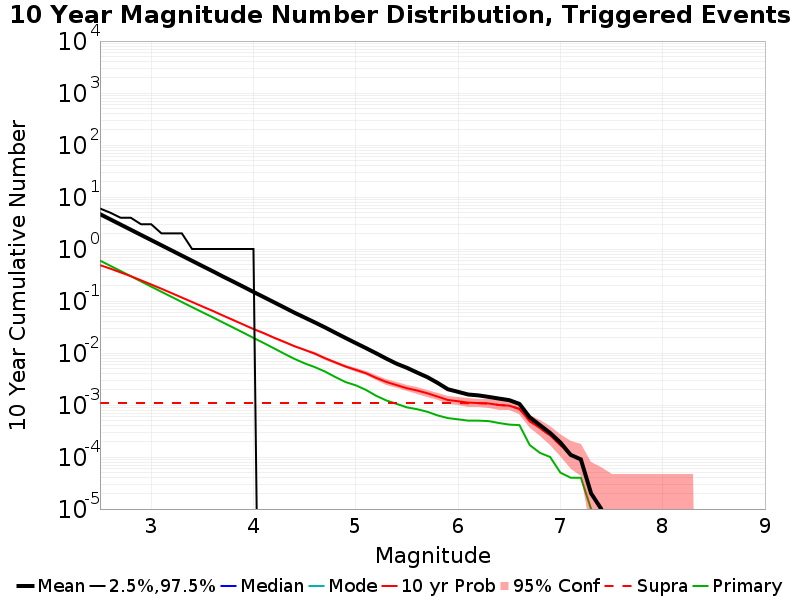

Data behind this chart, as committed beside it:
Mag, Mean, 2.5 %ile, 97.5 %ile, Median, Mode, 10 yr Probability, 10 yr Supra-Seis Prob, Primary Aftershocks Mean
2.5, 4.679, 0.0, 6.0, 0.0, 0.0, 0.489, 0.00109, 0.5998
2.6, 3.721, 0.0, 5.0, 0.0, 0.0, 0.4196, 0.00109, 0.4758
2.7, 2.96, 0.0, 4.0, 0.0, 0.0, 0.3558, 0.00109, 0.3789
2.8, 2.353, 0.0, 4.0, 0.0, 0.0, 0.3004, 0.00109, 0.3009
2.9, 1.867, 0.0, 3.0, 0.0, 0.0, 0.2503, 0.00109, 0.2385
3.0, 1.486, 0.0, 3.0, 0.0, 0.0, 0.208, 0.00109, 0.1893
3.1, 1.181, 0.0, 2.0, 0.0, 0.0, 0.1722, 0.00109, 0.1504
3.2, 0.939, 0.0, 2.0, 0.0, 0.0, 0.1417, 0.00109, 0.12
3.3, 0.7459, 0.0, 2.0, 0.0, 0.0, 0.1166, 0.00109, 0.09551
3.4, 0.5929, 0.0, 1.0, 0.0, 0.0, 0.0957, 0.00109, 0.07612
3.5, 0.4711, 0.0, 1.0, 0.0, 0.0, 0.07857, 0.00109, 0.06085
3.6, 0.3753, 0.0, 1.0, 0.0, 0.0, 0.06469, 0.00109, 0.04878
3.7, 0.2968, 0.0, 1.0, 0.0, 0.0, 0.05269, 0.00109, 0.03874
3.8, 0.2371, 0.0, 1.0, 0.0, 0.0, 0.0432, 0.00109, 0.03093
3.9, 0.1886, 0.0, 1.0, 0.0, 0.0, 0.03536, 0.00109, 0.02466
4.0, 0.1495, 0.0, 1.0, 0.0, 0.0, 0.02891, 0.00109, 0.0195
4.1, 0.1191, 0.0, 0.0, 0.0, 0.0, 0.02406, 0.00109, 0.01556
4.2, 0.09473, 0.0, 0.0, 0.0, 0.0, 0.01976, 0.00109, 0.01232
4.3, 0.07526, 0.0, 0.0, 0.0, 0.0, 0.01641, 0.00109, 0.0097
4.4, 0.05968, 0.0, 0.0, 0.0, 0.0, 0.01352, 0.00109, 0.00772
4.5, 0.04808, 0.0, 0.0, 0.0, 0.0, 0.01149, 0.00109, 0.00632
4.6, 0.03872, 0.0, 0.0, 0.0, 0.0, 0.00971, 0.00109, 0.00535
4.7, 0.03099, 0.0, 0.0, 0.0, 0.0, 0.00794, 0.00109, 0.00439
4.8, 0.02452, 0.0, 0.0, 0.0, 0.0, 0.0066, 0.00109, 0.00345
4.9, 0.01946, 0.0, 0.0, 0.0, 0.0, 0.00549, 0.00109, 0.00276
5.0, 0.01551, 0.0, 0.0, 0.0, 0.0, 0.00475, 0.00109, 0.00239
5.1, 0.01241, 0.0, 0.0, 0.0, 0.0, 0.00408, 0.00109, 0.00195
5.2, 0.00986, 0.0, 0.0, 0.0, 0.0, 0.00332, 0.00109, 0.0015
5.3, 0.00777, 0.0, 0.0, 0.0, 0.0, 0.00277, 0.00109, 0.00122
5.4, 0.00621, 0.0, 0.0, 0.0, 0.0, 0.00241, 0.00109, 0.00105
5.5, 0.00519, 0.0, 0.0, 0.0, 0.0, 0.0021, 0.00109, 9.0E-4
5.6, 0.0042, 0.0, 0.0, 0.0, 0.0, 0.0019, 0.00109, 8.3E-4
5.7, 0.00343, 0.0, 0.0, 0.0, 0.0, 0.00168, 0.00109, 7.4E-4
5.8, 0.00266, 0.0, 0.0, 0.0, 0.0, 0.00145, 0.00109, 6.3E-4
5.9, 0.00201, 0.0, 0.0, 0.0, 0.0, 0.00125, 0.00109, 5.6E-4
6.0, 0.00179, 0.0, 0.0, 0.0, 0.0, 0.00118, 0.00109, 5.3E-4
6.1, 0.00159, 0.0, 0.0, 0.0, 0.0, 0.00111, 0.00108, 5.0E-4
6.2, 0.00153, 0.0, 0.0, 0.0, 0.0, 0.00109, 0.00108, 5.0E-4
6.3, 0.00143, 0.0, 0.0, 0.0, 0.0, 0.00107, 0.00107, 4.9E-4
6.4, 0.00133, 0.0, 0.0, 0.0, 0.0, 0.001, 0.001, 4.5E-4
6.5, 0.00124, 0.0, 0.0, 0.0, 0.0, 9.7E-4, 9.7E-4, 4.2E-4
6.6, 0.00105, 0.0, 0.0, 0.0, 0.0, 8.4E-4, 8.4E-4, 4.1E-4
6.7, 5.8E-4, 0.0, 0.0, 0.0, 0.0, 4.9E-4, 4.9E-4, 1.7E-4
6.8, 4.1E-4, 0.0, 0.0, 0.0, 0.0, 3.6E-4, 3.6E-4, 1.2E-4
6.9, 2.9E-4, 0.0, 0.0, 0.0, 0.0, 2.6E-4, 2.6E-4, 1.0E-4
7.0, 1.9E-4, 0.0, 0.0, 0.0, 0.0, 1.7E-4, 1.7E-4, 5.0E-5
7.1, 1.1E-4, 0.0, 0.0, 0.0, 0.0, 1.1E-4, 1.1E-4, 4.0E-5
7.2, 9.0E-5, 0.0, 0.0, 0.0, 0.0, 9.0E-5, 9.0E-5, 4.0E-5
7.3, 2.0E-5, 0.0, 0.0, 0.0, 0.0, 2.0E-5, 2.0E-5, 1.0E-5
7.4, 1.0E-5, 0.0, 0.0, 0.0, 0.0, 1.0E-5, 1.0E-5, 0.0
7.5, 0.0, 0.0, 0.0, 0.0, 0.0, 0.0, 0.0, 0.0
7.6, 0.0, 0.0, 0.0, 0.0, 0.0, 0.0, 0.0, 0.0
7.7, 0.0, 0.0, 0.0, 0.0, 0.0, 0.0, 0.0, 0.0
7.8, 0.0, 0.0, 0.0, 0.0, 0.0, 0.0, 0.0, 0.0
7.9, 0.0, 0.0, 0.0, 0.0, 0.0, 0.0, 0.0, 0.0
8.0, 0.0, 0.0, 0.0, 0.0, 0.0, 0.0, 0.0, 0.0
8.1, 0.0, 0.0, 0.0, 0.0, 0.0, 0.0, 0.0, 0.0
8.2, 0.0, 0.0, 0.0, 0.0, 0.0, 0.0, 0.0, 0.0
8.3, 0.0, 0.0, 0.0, 0.0, 0.0, 0.0, 0.0, 0.0
8.4, 0.0, 0.0, 0.0, 0.0, 0.0, 0.0, 0.0, 0.0
... 6 more rows
